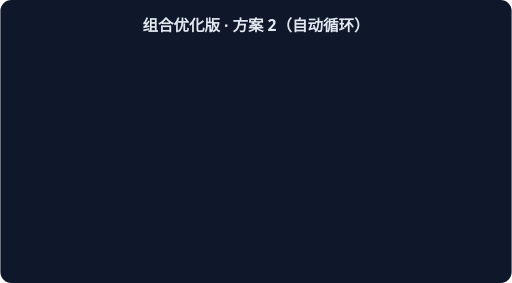
t = 0.00 s
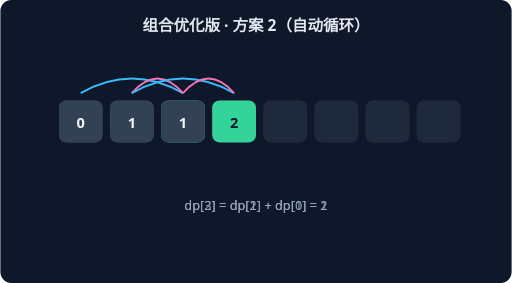
t = 1.15 s
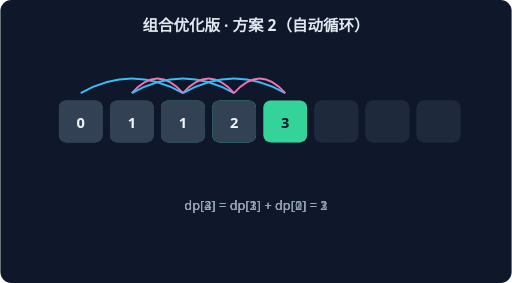
t = 2.30 s
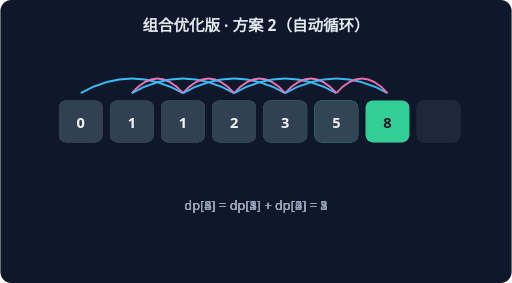
t = 3.46 s
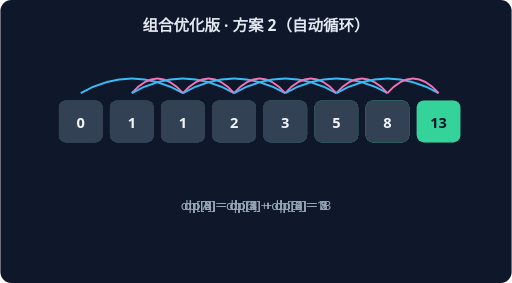
t = 4.61 s
t = 5.76 s: frame unchanged from t = 4.61 s, image omitted

The animated SVG that drew these frames (rendered in a browser with its animation timeline set to each time). Animation: 6 CSS @keyframes rules; one cycle of 5.76 s.

<svg xmlns="http://www.w3.org/2000/svg" width="560" height="310" viewBox="0 0 560 310" font-family="system-ui,sans-serif">
<rect width="560" height="310" rx="12" fill="#0F172A"/>
<text x="280" y="34" text-anchor="middle" fill="#E2E8F0" font-size="17" font-weight="600">组合优化版 · 方案 2（自动循环）</text>
<g style="animation:dp2 1.7600000000000002s linear 0.0s 1 both">
<rect x="64" y="110" width="48" height="46" rx="8" fill="#334155"/>
<text x="88" y="140" text-anchor="middle" fill="#F1F5F9" font-size="16" font-weight="700">0</text>
<rect x="120" y="110" width="48" height="46" rx="8" fill="#334155"/>
<text x="144" y="140" text-anchor="middle" fill="#F1F5F9" font-size="16" font-weight="700">1</text>
<rect x="176" y="110" width="48" height="46" rx="8" fill="#34D399"/>
<text x="200" y="140" text-anchor="middle" fill="#0F172A" font-size="16" font-weight="700">1</text>
<rect x="232" y="110" width="48" height="46" rx="8" fill="#1E293B"/>
<rect x="288" y="110" width="48" height="46" rx="8" fill="#1E293B"/>
<rect x="344" y="110" width="48" height="46" rx="8" fill="#1E293B"/>
<rect x="400" y="110" width="48" height="46" rx="8" fill="#1E293B"/>
<rect x="456" y="110" width="48" height="46" rx="8" fill="#1E293B"/>
<path d="M 88 102 Q 144 70 200 102" stroke="#38BDF8" fill="none" stroke-width="2"/>
<path d="M 144 102 Q 172 70 200 102" stroke="#F472B6" fill="none" stroke-width="2"/>
<text x="280" y="230" text-anchor="middle" fill="#94A3B8" font-size="14">dp[2] = dp[1] + dp[0] = 1</text>
</g>
<g style="animation:dp3 1.7600000000000002s linear 0.8s 1 both">
<rect x="64" y="110" width="48" height="46" rx="8" fill="#334155"/>
<text x="88" y="140" text-anchor="middle" fill="#F1F5F9" font-size="16" font-weight="700">0</text>
<rect x="120" y="110" width="48" height="46" rx="8" fill="#334155"/>
<text x="144" y="140" text-anchor="middle" fill="#F1F5F9" font-size="16" font-weight="700">1</text>
<rect x="176" y="110" width="48" height="46" rx="8" fill="#334155"/>
<text x="200" y="140" text-anchor="middle" fill="#F1F5F9" font-size="16" font-weight="700">1</text>
<rect x="232" y="110" width="48" height="46" rx="8" fill="#34D399"/>
<text x="256" y="140" text-anchor="middle" fill="#0F172A" font-size="16" font-weight="700">2</text>
<rect x="288" y="110" width="48" height="46" rx="8" fill="#1E293B"/>
<rect x="344" y="110" width="48" height="46" rx="8" fill="#1E293B"/>
<rect x="400" y="110" width="48" height="46" rx="8" fill="#1E293B"/>
<rect x="456" y="110" width="48" height="46" rx="8" fill="#1E293B"/>
<path d="M 144 102 Q 200 70 256 102" stroke="#38BDF8" fill="none" stroke-width="2"/>
<path d="M 200 102 Q 228 70 256 102" stroke="#F472B6" fill="none" stroke-width="2"/>
<text x="280" y="230" text-anchor="middle" fill="#94A3B8" font-size="14">dp[3] = dp[2] + dp[1] = 2</text>
</g>
<g style="animation:dp4 1.7600000000000002s linear 1.6s 1 both">
<rect x="64" y="110" width="48" height="46" rx="8" fill="#334155"/>
<text x="88" y="140" text-anchor="middle" fill="#F1F5F9" font-size="16" font-weight="700">0</text>
<rect x="120" y="110" width="48" height="46" rx="8" fill="#334155"/>
<text x="144" y="140" text-anchor="middle" fill="#F1F5F9" font-size="16" font-weight="700">1</text>
<rect x="176" y="110" width="48" height="46" rx="8" fill="#334155"/>
<text x="200" y="140" text-anchor="middle" fill="#F1F5F9" font-size="16" font-weight="700">1</text>
<rect x="232" y="110" width="48" height="46" rx="8" fill="#334155"/>
<text x="256" y="140" text-anchor="middle" fill="#F1F5F9" font-size="16" font-weight="700">2</text>
<rect x="288" y="110" width="48" height="46" rx="8" fill="#34D399"/>
<text x="312" y="140" text-anchor="middle" fill="#0F172A" font-size="16" font-weight="700">3</text>
<rect x="344" y="110" width="48" height="46" rx="8" fill="#1E293B"/>
<rect x="400" y="110" width="48" height="46" rx="8" fill="#1E293B"/>
<rect x="456" y="110" width="48" height="46" rx="8" fill="#1E293B"/>
<path d="M 200 102 Q 256 70 312 102" stroke="#38BDF8" fill="none" stroke-width="2"/>
<path d="M 256 102 Q 284 70 312 102" stroke="#F472B6" fill="none" stroke-width="2"/>
<text x="280" y="230" text-anchor="middle" fill="#94A3B8" font-size="14">dp[4] = dp[3] + dp[2] = 3</text>
</g>
<g style="animation:dp5 1.7600000000000002s linear 2.4000000000000004s 1 both">
<rect x="64" y="110" width="48" height="46" rx="8" fill="#334155"/>
<text x="88" y="140" text-anchor="middle" fill="#F1F5F9" font-size="16" font-weight="700">0</text>
<rect x="120" y="110" width="48" height="46" rx="8" fill="#334155"/>
<text x="144" y="140" text-anchor="middle" fill="#F1F5F9" font-size="16" font-weight="700">1</text>
<rect x="176" y="110" width="48" height="46" rx="8" fill="#334155"/>
<text x="200" y="140" text-anchor="middle" fill="#F1F5F9" font-size="16" font-weight="700">1</text>
<rect x="232" y="110" width="48" height="46" rx="8" fill="#334155"/>
<text x="256" y="140" text-anchor="middle" fill="#F1F5F9" font-size="16" font-weight="700">2</text>
<rect x="288" y="110" width="48" height="46" rx="8" fill="#334155"/>
<text x="312" y="140" text-anchor="middle" fill="#F1F5F9" font-size="16" font-weight="700">3</text>
<rect x="344" y="110" width="48" height="46" rx="8" fill="#34D399"/>
<text x="368" y="140" text-anchor="middle" fill="#0F172A" font-size="16" font-weight="700">5</text>
<rect x="400" y="110" width="48" height="46" rx="8" fill="#1E293B"/>
<rect x="456" y="110" width="48" height="46" rx="8" fill="#1E293B"/>
<path d="M 256 102 Q 312 70 368 102" stroke="#38BDF8" fill="none" stroke-width="2"/>
<path d="M 312 102 Q 340 70 368 102" stroke="#F472B6" fill="none" stroke-width="2"/>
<text x="280" y="230" text-anchor="middle" fill="#94A3B8" font-size="14">dp[5] = dp[4] + dp[3] = 5</text>
</g>
<g style="animation:dp6 1.7600000000000002s linear 3.2s 1 both">
<rect x="64" y="110" width="48" height="46" rx="8" fill="#334155"/>
<text x="88" y="140" text-anchor="middle" fill="#F1F5F9" font-size="16" font-weight="700">0</text>
<rect x="120" y="110" width="48" height="46" rx="8" fill="#334155"/>
<text x="144" y="140" text-anchor="middle" fill="#F1F5F9" font-size="16" font-weight="700">1</text>
<rect x="176" y="110" width="48" height="46" rx="8" fill="#334155"/>
<text x="200" y="140" text-anchor="middle" fill="#F1F5F9" font-size="16" font-weight="700">1</text>
<rect x="232" y="110" width="48" height="46" rx="8" fill="#334155"/>
<text x="256" y="140" text-anchor="middle" fill="#F1F5F9" font-size="16" font-weight="700">2</text>
<rect x="288" y="110" width="48" height="46" rx="8" fill="#334155"/>
<text x="312" y="140" text-anchor="middle" fill="#F1F5F9" font-size="16" font-weight="700">3</text>
<rect x="344" y="110" width="48" height="46" rx="8" fill="#334155"/>
<text x="368" y="140" text-anchor="middle" fill="#F1F5F9" font-size="16" font-weight="700">5</text>
<rect x="400" y="110" width="48" height="46" rx="8" fill="#34D399"/>
<text x="424" y="140" text-anchor="middle" fill="#0F172A" font-size="16" font-weight="700">8</text>
<rect x="456" y="110" width="48" height="46" rx="8" fill="#1E293B"/>
<path d="M 312 102 Q 368 70 424 102" stroke="#38BDF8" fill="none" stroke-width="2"/>
<path d="M 368 102 Q 396 70 424 102" stroke="#F472B6" fill="none" stroke-width="2"/>
<text x="280" y="230" text-anchor="middle" fill="#94A3B8" font-size="14">dp[6] = dp[5] + dp[4] = 8</text>
</g>
<g style="animation:dp7 1.7600000000000002s linear 4.0s 1 both">
<rect x="64" y="110" width="48" height="46" rx="8" fill="#334155"/>
<text x="88" y="140" text-anchor="middle" fill="#F1F5F9" font-size="16" font-weight="700">0</text>
<rect x="120" y="110" width="48" height="46" rx="8" fill="#334155"/>
<text x="144" y="140" text-anchor="middle" fill="#F1F5F9" font-size="16" font-weight="700">1</text>
<rect x="176" y="110" width="48" height="46" rx="8" fill="#334155"/>
<text x="200" y="140" text-anchor="middle" fill="#F1F5F9" font-size="16" font-weight="700">1</text>
<rect x="232" y="110" width="48" height="46" rx="8" fill="#334155"/>
<text x="256" y="140" text-anchor="middle" fill="#F1F5F9" font-size="16" font-weight="700">2</text>
<rect x="288" y="110" width="48" height="46" rx="8" fill="#334155"/>
<text x="312" y="140" text-anchor="middle" fill="#F1F5F9" font-size="16" font-weight="700">3</text>
<rect x="344" y="110" width="48" height="46" rx="8" fill="#334155"/>
<text x="368" y="140" text-anchor="middle" fill="#F1F5F9" font-size="16" font-weight="700">5</text>
<rect x="400" y="110" width="48" height="46" rx="8" fill="#334155"/>
<text x="424" y="140" text-anchor="middle" fill="#F1F5F9" font-size="16" font-weight="700">8</text>
<rect x="456" y="110" width="48" height="46" rx="8" fill="#34D399"/>
<text x="480" y="140" text-anchor="middle" fill="#0F172A" font-size="16" font-weight="700">13</text>
<path d="M 368 102 Q 424 70 480 102" stroke="#38BDF8" fill="none" stroke-width="2"/>
<path d="M 424 102 Q 452 70 480 102" stroke="#F472B6" fill="none" stroke-width="2"/>
<text x="280" y="230" text-anchor="middle" fill="#94A3B8" font-size="14">dp[7] = dp[6] + dp[5] = 13</text>
</g>
<style>
.dp2{opacity:0} @keyframes dp2{0%{opacity:0}15%{opacity:1}80%{opacity:1}100%{opacity:1}}
.dp3{opacity:0} @keyframes dp3{0%{opacity:0}15%{opacity:1}80%{opacity:1}100%{opacity:1}}
.dp4{opacity:0} @keyframes dp4{0%{opacity:0}15%{opacity:1}80%{opacity:1}100%{opacity:1}}
.dp5{opacity:0} @keyframes dp5{0%{opacity:0}15%{opacity:1}80%{opacity:1}100%{opacity:1}}
.dp6{opacity:0} @keyframes dp6{0%{opacity:0}15%{opacity:1}80%{opacity:1}100%{opacity:1}}
.dp7{opacity:0} @keyframes dp7{0%{opacity:0}15%{opacity:1}80%{opacity:1}100%{opacity:1}}
</style></svg>
